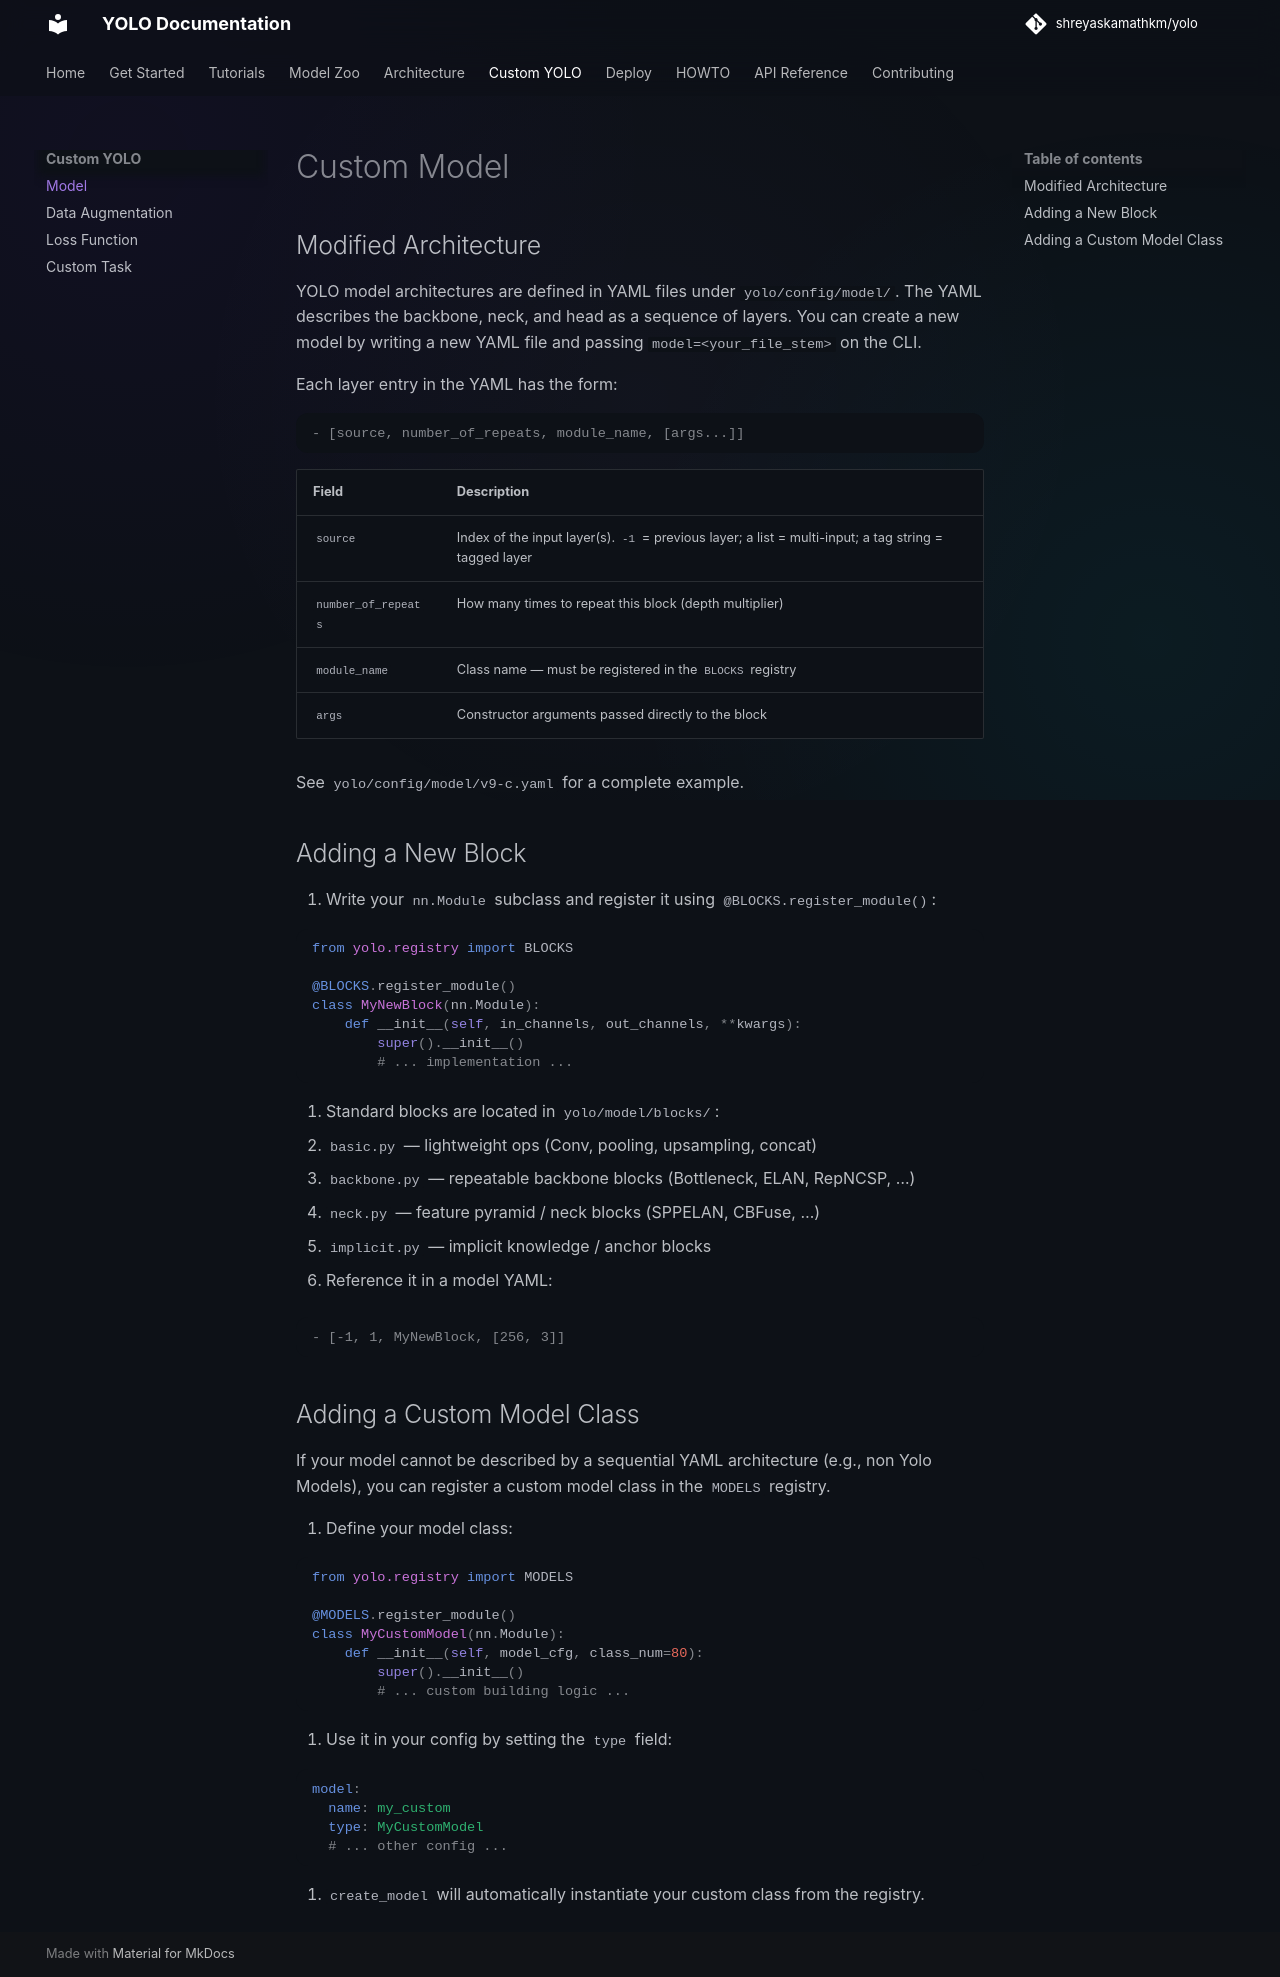

repository: shreyaskamathkm/yolo · page: 3_custom/0_model/index.html · generator: mkdocs

# Custom Model

## Modified Architecture

YOLO model architectures are defined in YAML files under `yolo/config/model/`. The YAML describes the backbone, neck, and head as a sequence of layers. You can create a new model by writing a new YAML file and passing `model=<your_file_stem>` on the CLI.

Each layer entry in the YAML has the form:

```yaml
- [source, number_of_repeats, module_name, [args...]]
```

| Field | Description |
|---|---|
| `source` | Index of the input layer(s). `-1` = previous layer; a list = multi-input; a tag string = tagged layer |
| `number_of_repeats` | How many times to repeat this block (depth multiplier) |
| `module_name` | Class name — must be registered in the `BLOCKS` registry |
| `args` | Constructor arguments passed directly to the block |

See `yolo/config/model/v9-c.yaml` for a complete example.

## Adding a New Block

1. Write your `nn.Module` subclass and register it using `@BLOCKS.register_module()`:

   ```python
   from yolo.registry import BLOCKS

   @BLOCKS.register_module()
   class MyNewBlock(nn.Module):
       def __init__(self, in_channels, out_channels, **kwargs):
           super().__init__()
           # ... implementation ...
   ```

2. Standard blocks are located in `yolo/model/blocks/`:
   - `basic.py` — lightweight ops (Conv, pooling, upsampling, concat)
   - `backbone.py` — repeatable backbone blocks (Bottleneck, ELAN, RepNCSP, …)
   - `neck.py` — feature pyramid / neck blocks (SPPELAN, CBFuse, …)
   - `implicit.py` — implicit knowledge / anchor blocks

3. Reference it in a model YAML:

   ```yaml
   - [-1, 1, MyNewBlock, [256, 3]]
   ```

## Adding a Custom Model Class

If your model cannot be described by a sequential YAML architecture (e.g., non Yolo Models), you can register a custom model class in the `MODELS` registry.

1. Define your model class:

   ```python
   from yolo.registry import MODELS

   @MODELS.register_module()
   class MyCustomModel(nn.Module):
       def __init__(self, model_cfg, class_num=80):
           super().__init__()
           # ... custom building logic ...
   ```

2. Use it in your config by setting the `type` field:

   ```yaml
   model:
     name: my_custom
     type: MyCustomModel
     # ... other config ...
   ```

3. `create_model` will automatically instantiate your custom class from the registry.
